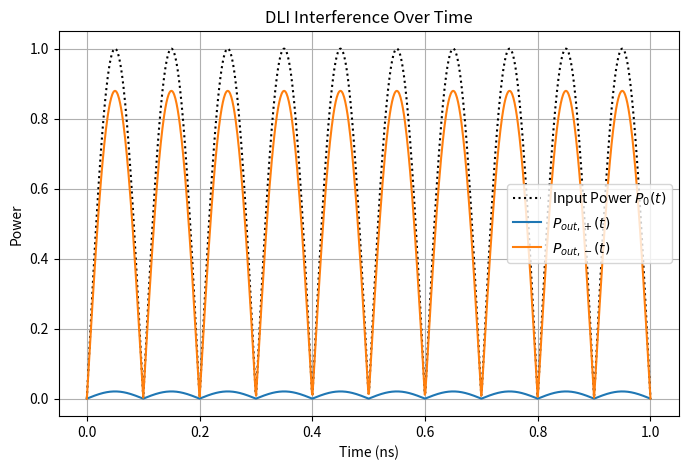

The script that saved this image:
import numpy as np
import matplotlib.pyplot as plt
import scipy.constants as constants

# Define wavelength and k
wavelength = 1550e-9  # 1550 nm
k = 2 * np.pi / wavelength  # Wave number

# Define optical path difference
delta_L = 10e-6  # 10 µm path difference
alpha = 0.9  # Transmission efficiency

# Create a time array (e.g., 1000 time samples over 1 ns)
time = np.linspace(0, 1e-9, 1000)  # 1 ns duration

# Define time-dependent input power P0(t) (e.g., random modulated signal)
P0_t = np.abs(np.sin(2 * np.pi * 5e9 * time))  # Example: 5 GHz sinusoidal power variation

# Apply interference formula dynamically over time
P_plus_t = (alpha * P0_t / 2) * (1 + np.cos(k * delta_L))
P_minus_t = (alpha * P0_t / 2) * (1 - np.cos(k * delta_L))

# Plot the results
plt.figure(figsize=(8, 5))
plt.plot(time * 1e9, P0_t, label="Input Power $P_0(t)$", linestyle='dotted', color="black")
plt.plot(time * 1e9, P_plus_t, label=r'$P_{out,+}(t)$')
plt.plot(time * 1e9, P_minus_t, label=r'$P_{out,-}(t)$')
plt.xlabel('Time (ns)')
plt.ylabel('Power')
plt.title('DLI Interference Over Time')
plt.legend()
plt.grid()
plt.show()
